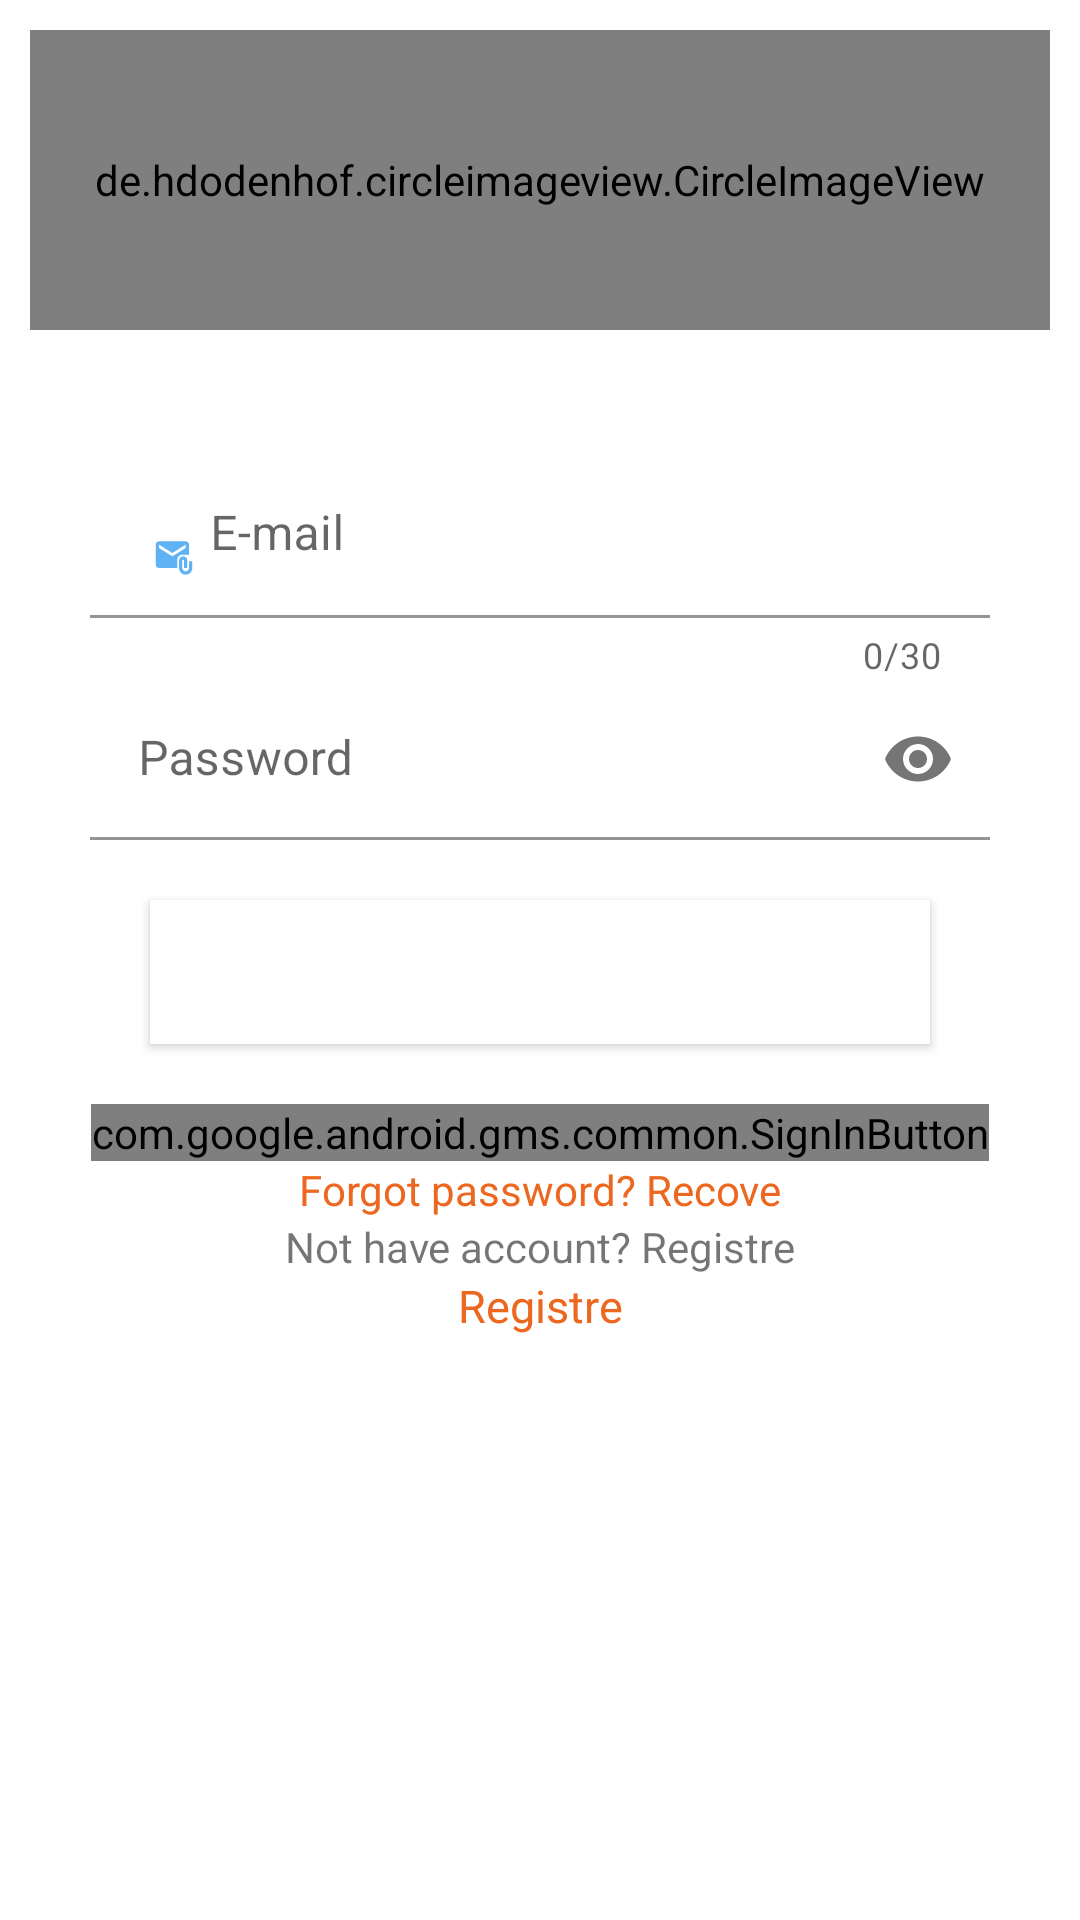

Reconstruct the res/layout file that produces this screen, plus the resources it refers to.
<!-- AndroidManifest.xml: application theme Theme.MyEntreprise -->
<!-- res/layout/login.xml -->
<?xml version="1.0" encoding="utf-8"?>
<RelativeLayout
    xmlns:android="http://schemas.android.com/apk/res/android"
    xmlns:app="http://schemas.android.com/apk/res-auto"
    xmlns:tools="http://schemas.android.com/tools"
    android:layout_width="match_parent"
    android:layout_height="match_parent"
    tools:context=".Login">
    <de.hdodenhof.circleimageview.CircleImageView
        xmlns:app="http://schemas.android.com/apk/res-auto"
        android:id="@+id/profile_image"
        android:layout_width="match_parent"
        android:layout_height="100dp"
        android:src="@drawable/userx"
        app:civ_border_width="5dp"
        android:layout_margin="10dp"
        app:civ_border_color="@color/purple_200"/>
    <LinearLayout
        android:id="@+id/layoutf"
        android:orientation="vertical"
        android:layout_margin="30dp"
        android:layout_below="@+id/profile_image"
        android:layout_width="match_parent"
        android:layout_height="wrap_content">
        <com.google.android.material.textfield.TextInputLayout
            android:id="@+id/emailTIL"
            android:layout_centerHorizontal="true"
            android:layout_centerVertical="true"
            app:counterEnabled="true"
            app:counterMaxLength="30"
            android:background="@color/white"
            android:hint="E-mail"
            style="@style/Widget.MaterialComponents.TextInputLayout.FilledBox.Dense"
            android:layout_width="match_parent"
            android:layout_height="wrap_content">
            <EditText
                android:id="@+id/mailEtL"
                android:drawableLeft="@drawable/ic_mail"
                android:background="@color/white"
                android:layout_width="match_parent"
                android:layout_height="wrap_content"
                android:inputType="textEmailAddress|textAutoComplete"
                />
        </com.google.android.material.textfield.TextInputLayout>
        <com.google.android.material.textfield.TextInputLayout
            android:id="@+id/passTIL"
            android:layout_below="@+id/emailTIL"
            style="@style/Widget.MaterialComponents.TextInputLayout.FilledBox.Dense"
            app:passwordToggleEnabled="true"
            android:layout_centerHorizontal="true"
            android:layout_centerVertical="true"
            android:layout_width="match_parent"
            android:layout_height="wrap_content">
            <EditText
                android:id="@+id/passEtL"
                android:layout_width="match_parent"
                android:layout_height="wrap_content"
                android:hint="Password"
                android:background="@color/white"
                android:inputType="textPassword|textAutoComplete"
                />
        </com.google.android.material.textfield.TextInputLayout>
        <Button
            android:id="@+id/login_btn"
            android:layout_width="match_parent"
            android:layout_height="wrap_content"
            android:text="login"
            android:layout_margin="20dp"
            android:textColor="@color/white"
            android:background="@color/white"
            />
        <com.google.android.gms.common.SignInButton
            android:id="@+id/googleSingIn"
            android:labelFor="@+id/login_btn"
            android:layout_gravity="center"
            android:layout_width="wrap_content"
            android:layout_height="wrap_content"/>

        <TextView
            android:id="@+id/forge"
            android:text="Forgot password? Recove"
            android:layout_width="match_parent"
            android:textAlignment="center"
            android:textColor="@color/purple_700"
            android:layout_height="wrap_content"/>
        <TextView
            android:id="@+id/affich"
            android:text="Not have account? Registre"
            android:layout_width="match_parent"
            android:textAlignment="center"
            android:layout_height="wrap_content"/>
        <TextView
            android:id="@+id/RegistreR"
            android:layout_centerHorizontal="true"
            android:layout_centerVertical="true"
            android:layout_width="match_parent"
            android:layout_height="wrap_content"
            android:text="Registre"
            android:textAlignment="center"
            android:textSize="15sp"
            android:textColor="@color/purple_700"
            android:background="@color/white"
            />
    </LinearLayout>

</RelativeLayout>
<!-- resources referenced by this layout -->
<resources>
  <color name="purple_200">#37A0F3</color>
  <color name="purple_700">#EC671F</color>
  <color name="white">#FFFFFFFF</color>
  <!-- drawable ic_mail (drawable-anydpi) -->
  <vector xmlns:android="http://schemas.android.com/apk/res/android"
      android:width="24dp"
      android:height="24dp"
      android:viewportWidth="24"
      android:viewportHeight="24"
      android:tint="#37A0F3"
      android:alpha="0.8">
    <group android:scaleX="0.5555556"
        android:scaleY="0.5555556"
        android:translateX="5.3333335"
        android:translateY="5.3333335">
      <path
          android:fillColor="@android:color/white"
          android:pathData="M21,10V4c0,-1.1 -0.9,-2 -2,-2H3C1.9,2 1.01,2.9 1.01,4L1,16c0,1.1 0.9,2 2,2h11v-5c0,-1.66 1.34,-3 3,-3H21zM11,11L3,6V4l8,5l8,-5v2L11,11z"/>
      <path
          android:fillColor="@android:color/white"
          android:pathData="M21,14v4c0,1.1 -0.9,2 -2,2s-2,-0.9 -2,-2v-4.5c0,-0.28 0.22,-0.5 0.5,-0.5s0.5,0.22 0.5,0.5V18h2v-4.5c0,-1.38 -1.12,-2.5 -2.5,-2.5S15,12.12 15,13.5V18c0,2.21 1.79,4 4,4s4,-1.79 4,-4v-4H21z"/>
    </group>
  </vector>
  <!-- drawable userx (drawable-anydpi) -->
  <vector xmlns:android="http://schemas.android.com/apk/res/android"
      android:width="24dp"
      android:height="24dp"
      android:viewportWidth="24"
      android:viewportHeight="24"
      android:tint="#37A0F3"
      android:alpha="0.6">
    <group android:scaleX="0.5555556"
        android:scaleY="0.5555556"
        android:translateX="5.3333335"
        android:translateY="5.3333335">
      <path
          android:fillColor="@android:color/white"
          android:pathData="M12,2C6.48,2 2,6.48 2,12s4.48,10 10,10 10,-4.48 10,-10S17.52,2 12,2zM12,5c1.66,0 3,1.34 3,3s-1.34,3 -3,3 -3,-1.34 -3,-3 1.34,-3 3,-3zM12,19.2c-2.5,0 -4.71,-1.28 -6,-3.22 0.03,-1.99 4,-3.08 6,-3.08 1.99,0 5.97,1.09 6,3.08 -1.29,1.94 -3.5,3.22 -6,3.22z"/>
    </group>
  </vector>
  <style name="Theme.MyEntreprise" parent="Theme.MaterialComponents.DayNight.DarkActionBar">
          
          <item name="colorPrimary">@color/purple_500</item>
          <item name="colorPrimaryVariant">@color/purple_500</item>
          <item name="colorOnPrimary">@color/purple_700</item>
          
          <item name="colorSecondary">@color/teal_200</item>
          <item name="colorSecondaryVariant">@color/teal_700</item>
          <item name="colorOnSecondary">@color/black</item>
          
          <item name="android:statusBarColor" tools:targetApi="l">?attr/colorPrimaryVariant</item>
          
      </style>
  <color name="purple_500">#37A0F3</color>
  <color name="teal_200">#03AFDA</color>
  <color name="teal_700">#FF018786</color>
  <color name="black">#FF000000</color>
</resources>
